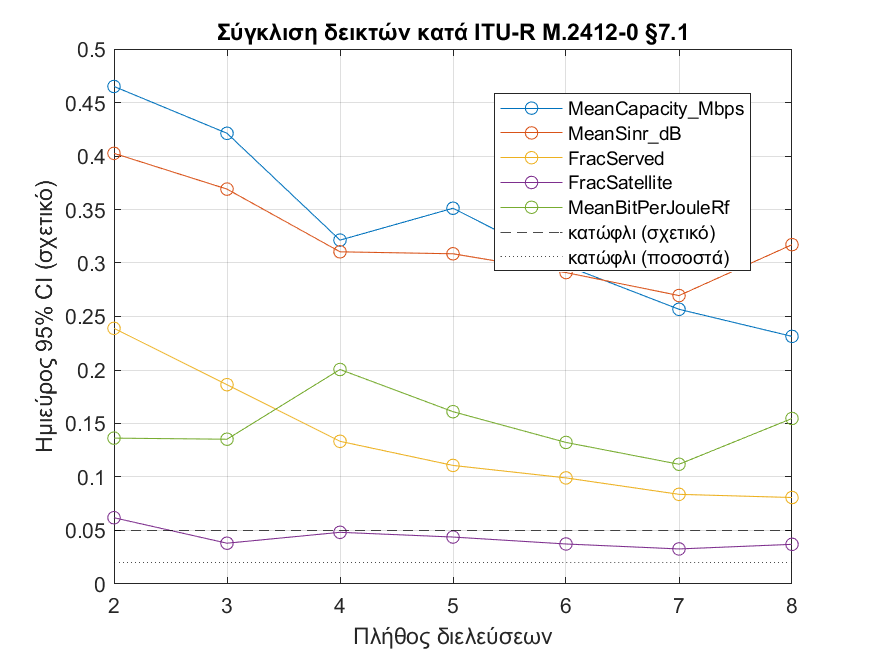

Values plotted in this chart, from the file beside it:
PassID, CumulativeRows, Mean_MeanCapacity_Mbps, Mean_MeanSinr_dB, Mean_FracServed, Mean_FracSatellite, Mean_MeanBitPerJouleRf, RelCI_MeanCapacity_Mbps, RelCI_MeanSinr_dB, RelCI_FracServed, RelCI_FracSatellite, RelCI_MeanBitPerJouleRf
1, 5406, 17.98, 6.782, 0.7632, 0.2703, 200700, Inf, Inf, Inf, Inf, Inf
2, 13515, 14.53, 5.627, 0.6413, 0.3019, 187648, 0.465, 0.4025, 0.2389, 0.06194, 0.1363
3, 22525, 12.67, 4.97, 0.5775, 0.3086, 177946, 0.4212, 0.3691, 0.1863, 0.03812, 0.1353
4, 30634, 12.16, 4.648, 0.5668, 0.2881, 163638, 0.3214, 0.3105, 0.1334, 0.04831, 0.2005
5, 33337, 14.17, 4.287, 0.5873, 0.2998, 168491, 0.3512, 0.3086, 0.1108, 0.04389, 0.161
6, 36040, 15.18, 4.047, 0.608, 0.3053, 170744, 0.2975, 0.291, 0.09915, 0.0374, 0.1323
7, 40545, 14.96, 3.882, 0.6081, 0.3097, 171991, 0.2567, 0.2696, 0.0838, 0.03276, 0.1119
8, 45951, 14.63, 3.543, 0.5899, 0.2975, 162400, 0.2314, 0.3171, 0.08083, 0.03706, 0.1547
